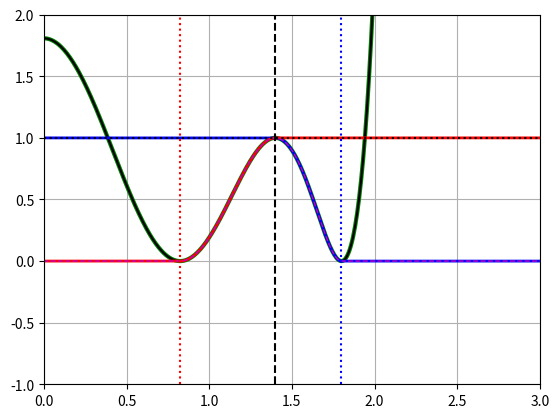

This chart was generated by the following Python code:
import numpy             as np
import matplotlib.pyplot as plt

def R8func( r2, Rpeak, Rnod ):
    '''
    This functions should go smoothly from 1 to 0 in the interval [R1,R2]
    '''
    x0 = Rnod/Rpeak
    a = (x0**2 - 1)**2
    y1 = 1 - r2/(Rpeak*Rpeak)
    y2 = a - y1**2
    return (y2/a)**2

def R8fast( r2,  R, Rnod ):
    R2   = R*R;
    R2n  = Rnod*Rnod;
    y1   = R2  - r2;
    y2   = R2n +  R2 - y1*y1
    y2  *= R2/( R2 + R2n )
    return y2*y2;




def R8func_down( r2, Rpeak, Rnod ):
    y = R8func( r2, Rpeak, Rnod )
    y[ r2<(Rpeak*Rpeak) ]=1
    y[ r2>(Rnod*Rnod)   ]=0
    return y

def R8func_up  ( r2, Rpeak, Rnod ):
    y = R8func( r2, Rpeak, Rnod )
    y[ r2>(Rpeak*Rpeak) ]=1
    y[ r2<(Rnod*Rnod)   ]=0
    return y

def R8func_peak( r2, Rpeak, R1 ):
    R2_2 = 2*Rpeak**2 - R1**2
    y  = R8func( r2, Rpeak, R1 )
    y[ r2<R2_2 ]=0
    y[ r2>R1**2 ]=0
    return y

x = np.linspace(-3,3,1000)

R =1.4
R1=1.8

#  R1**2 + R2**2 = 2*R**2   


R2 = np.sqrt( 2*R**2 - R1**2 )  #;print(R3)


y_fast = R8func     ( x**2, R, R1 )  

y      = R8func     ( x**2, R, R1 )   
y_down = R8func_down( x**2, R, R1 )   
y_up   = R8func_up  ( x**2, R, R2 )   
y_peak = R8func_peak( x**2, R, R1 )

plt.plot(x,y_fast, 'g', lw=3 )

plt.plot(x,y, 'k')
plt.plot(x,y_down, 'b', lw=2 )
plt.plot(x,y_up  , 'r', lw=2 )
plt.plot(x,y_peak, '--m', lw=1 )
plt.ylim(-1,2)
plt.xlim(0,3)
plt.grid()
#plt.axhline(0,ls='-',c='k')
plt.axhline(1,ls=':',c='k')


plt.axvline(R,ls='--',c='k')
plt.axvline(R1,ls=':',c='b')
plt.axvline(R2,ls=':',c='r')
plt.show()